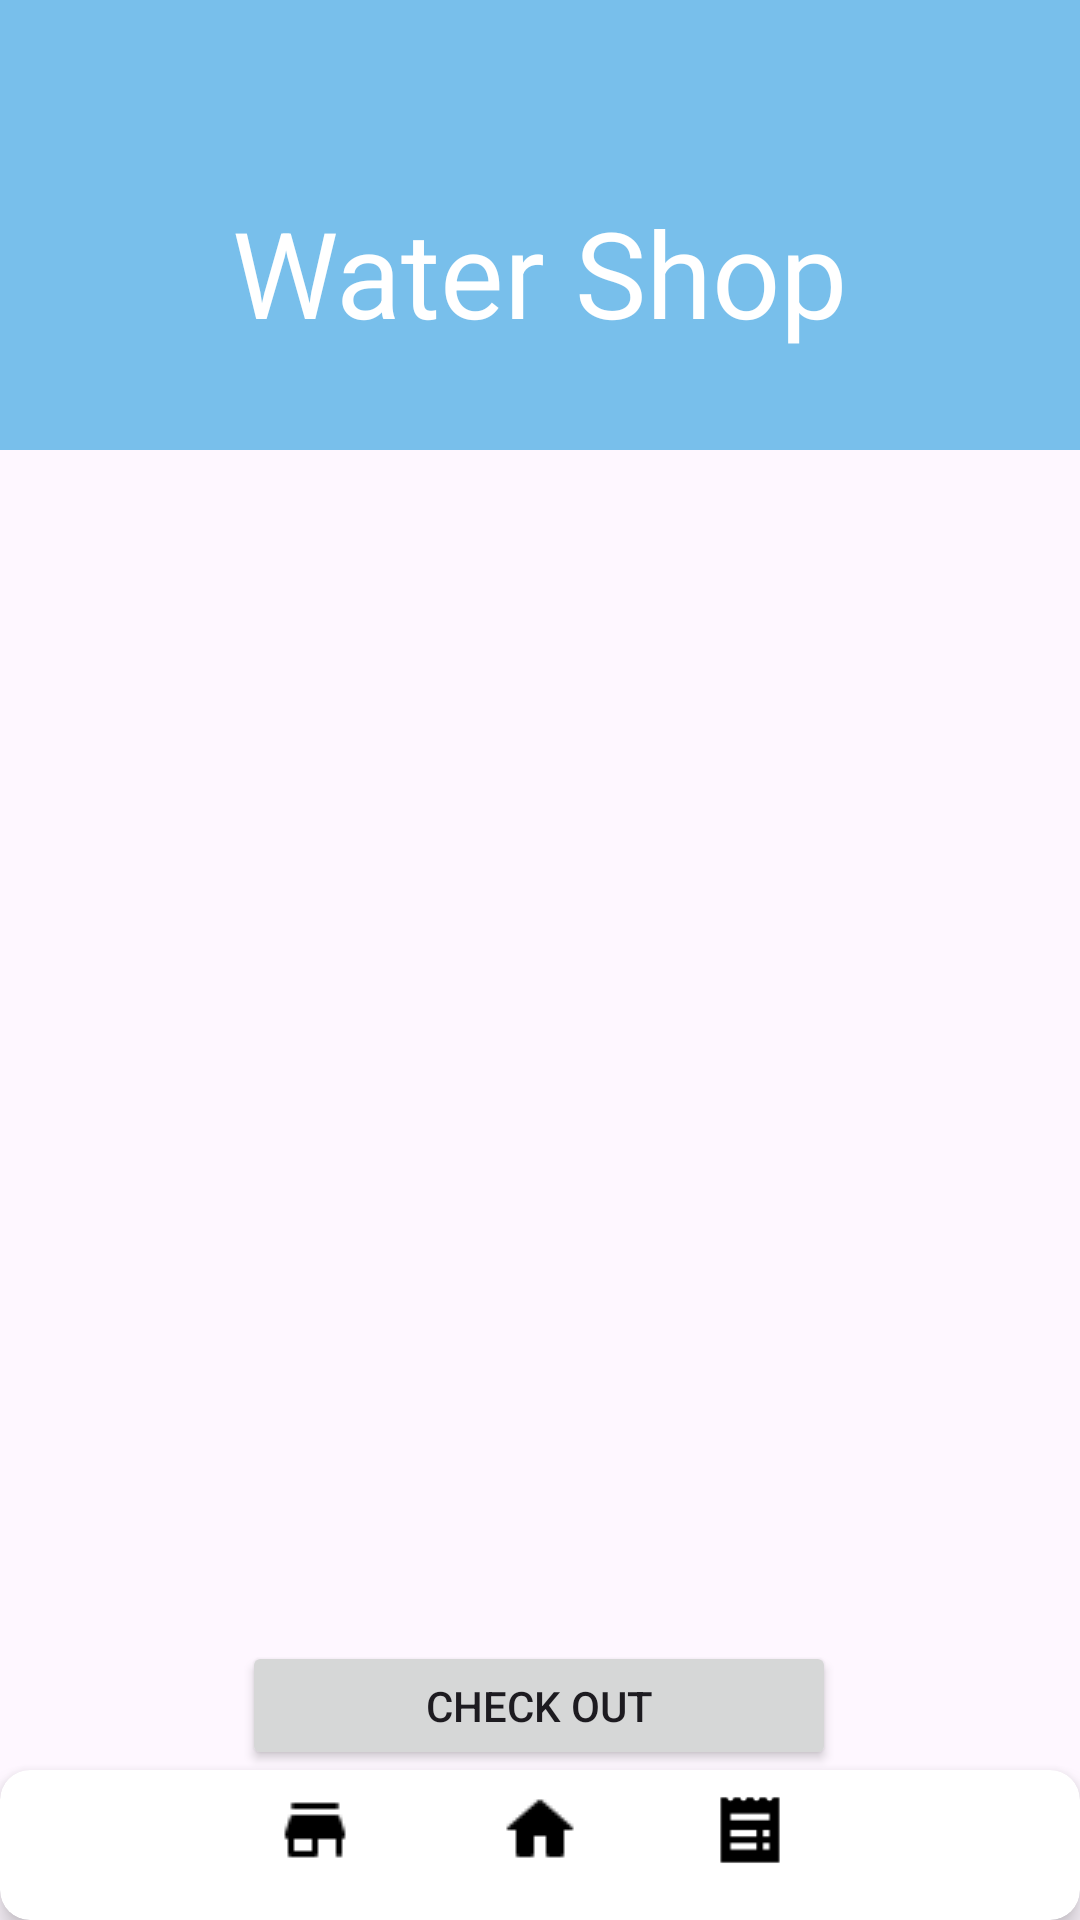

This screen was rendered from an Android layout file. Write that file and the resources it references.
<!-- AndroidManifest.xml: application theme Theme.OrderDeliveryTrackingSystem -->
<!-- res/layout/activity_shope_page.xml -->
<?xml version="1.0" encoding="utf-8"?>
<androidx.constraintlayout.widget.ConstraintLayout xmlns:android="http://schemas.android.com/apk/res/android"
    xmlns:app="http://schemas.android.com/apk/res-auto"
    xmlns:tools="http://schemas.android.com/tools"
    android:id="@+id/main"
    android:layout_width="match_parent"
    android:layout_height="match_parent"
    tools:context=".shopePage">

    <androidx.cardview.widget.CardView
        android:id="@+id/bottomNavCard"
        android:layout_width="match_parent"
        android:layout_height="50dp"
        android:backgroundTint="@color/white"
        app:cardCornerRadius="10dp"
        app:cardElevation="5dp"
        app:layout_constraintBottom_toBottomOf="parent"
        app:layout_constraintEnd_toEndOf="parent"
        app:layout_constraintHorizontal_bias="0.0"
        app:layout_constraintStart_toStartOf="parent">

        <ImageButton
            android:layout_width="40dp"
            android:layout_height="30dp"
            android:layout_marginLeft="85dp"
            android:layout_marginTop="5dp"
            android:backgroundTint="@color/white"
            android:src="@drawable/shop"
            tools:ignore="TouchTargetSizeCheck,SpeakableTextPresentCheck" />


        <ImageButton
            android:layout_width="40dp"
            android:layout_height="30dp"
            android:layout_gravity="center"
            android:layout_marginBottom="5dp"
            android:backgroundTint="@color/white"
            android:onClick="homePage"
            android:src="@drawable/home"
            tools:ignore="SpeakableTextPresentCheck,TouchTargetSizeCheck" />


        <ImageButton
            android:layout_width="50dp"
            android:layout_height="30dp"
            android:layout_gravity="end"
            android:layout_marginTop="5dp"
            android:layout_marginRight="85dp"
            android:backgroundTint="@color/white"
            android:scaleType="centerCrop"
            android:src="@drawable/order"
            tools:ignore="SpeakableTextPresentCheck,TouchTargetSizeCheck" />


    </androidx.cardview.widget.CardView>

    <View
        android:id="@+id/view3"
        android:layout_width="match_parent"
        android:layout_height="150dp"
        android:background="#78BFEB"
        app:layout_constraintBottom_toBottomOf="parent"
        app:layout_constraintEnd_toEndOf="parent"
        app:layout_constraintHorizontal_bias="0.0"
        app:layout_constraintStart_toStartOf="parent"
        app:layout_constraintTop_toTopOf="parent"
        app:layout_constraintVertical_bias="0.0" />

    <TextView
        android:id="@+id/textView9"
        android:layout_width="wrap_content"
        android:layout_height="wrap_content"
        android:layout_marginTop="52dp"
        android:text="Water Shop"
        android:textColor="@color/white"
        android:textSize="40dp"
        app:layout_constraintBottom_toBottomOf="@+id/view3"
        app:layout_constraintEnd_toEndOf="@+id/view3"
        app:layout_constraintStart_toStartOf="parent"
        app:layout_constraintTop_toTopOf="parent"
        app:layout_constraintVertical_bias="0.266" />

    <Button
        android:id="@+id/button"
        android:layout_width="198dp"
        android:layout_height="43dp"
        android:onClick="summary"
        android:text="Check Out"
        app:layout_constraintBottom_toTopOf="@+id/bottomNavCard"
        app:layout_constraintEnd_toEndOf="parent"
        app:layout_constraintHorizontal_bias="0.497"
        app:layout_constraintStart_toStartOf="parent"
        tools:ignore="TouchTargetSizeCheck" />

    <androidx.recyclerview.widget.RecyclerView
        android:id="@+id/prodlistrecycler"
        android:layout_width="360dp"
        android:layout_height="444dp"
        app:layout_constraintBottom_toTopOf="@+id/button"
        app:layout_constraintEnd_toEndOf="parent"
        app:layout_constraintHorizontal_bias="0.49"
        app:layout_constraintStart_toStartOf="parent"
        app:layout_constraintTop_toBottomOf="@+id/view3" />

</androidx.constraintlayout.widget.ConstraintLayout>
<!-- resources referenced by this layout -->
<resources>
  <color name="white">#FFFFFFFF</color>
  <!-- drawable home: png bitmap (drawable, 265 bytes) -->
  <!-- drawable order: png bitmap (drawable, 474 bytes) -->
  <!-- drawable shop: png bitmap (drawable, 220 bytes) -->
  <style name="Theme.OrderDeliveryTrackingSystem" parent="Base.Theme.OrderDeliveryTrackingSystem" />
  <style name="Base.Theme.OrderDeliveryTrackingSystem" parent="Theme.Material3.DayNight.NoActionBar">
          
          
      </style>
</resources>
